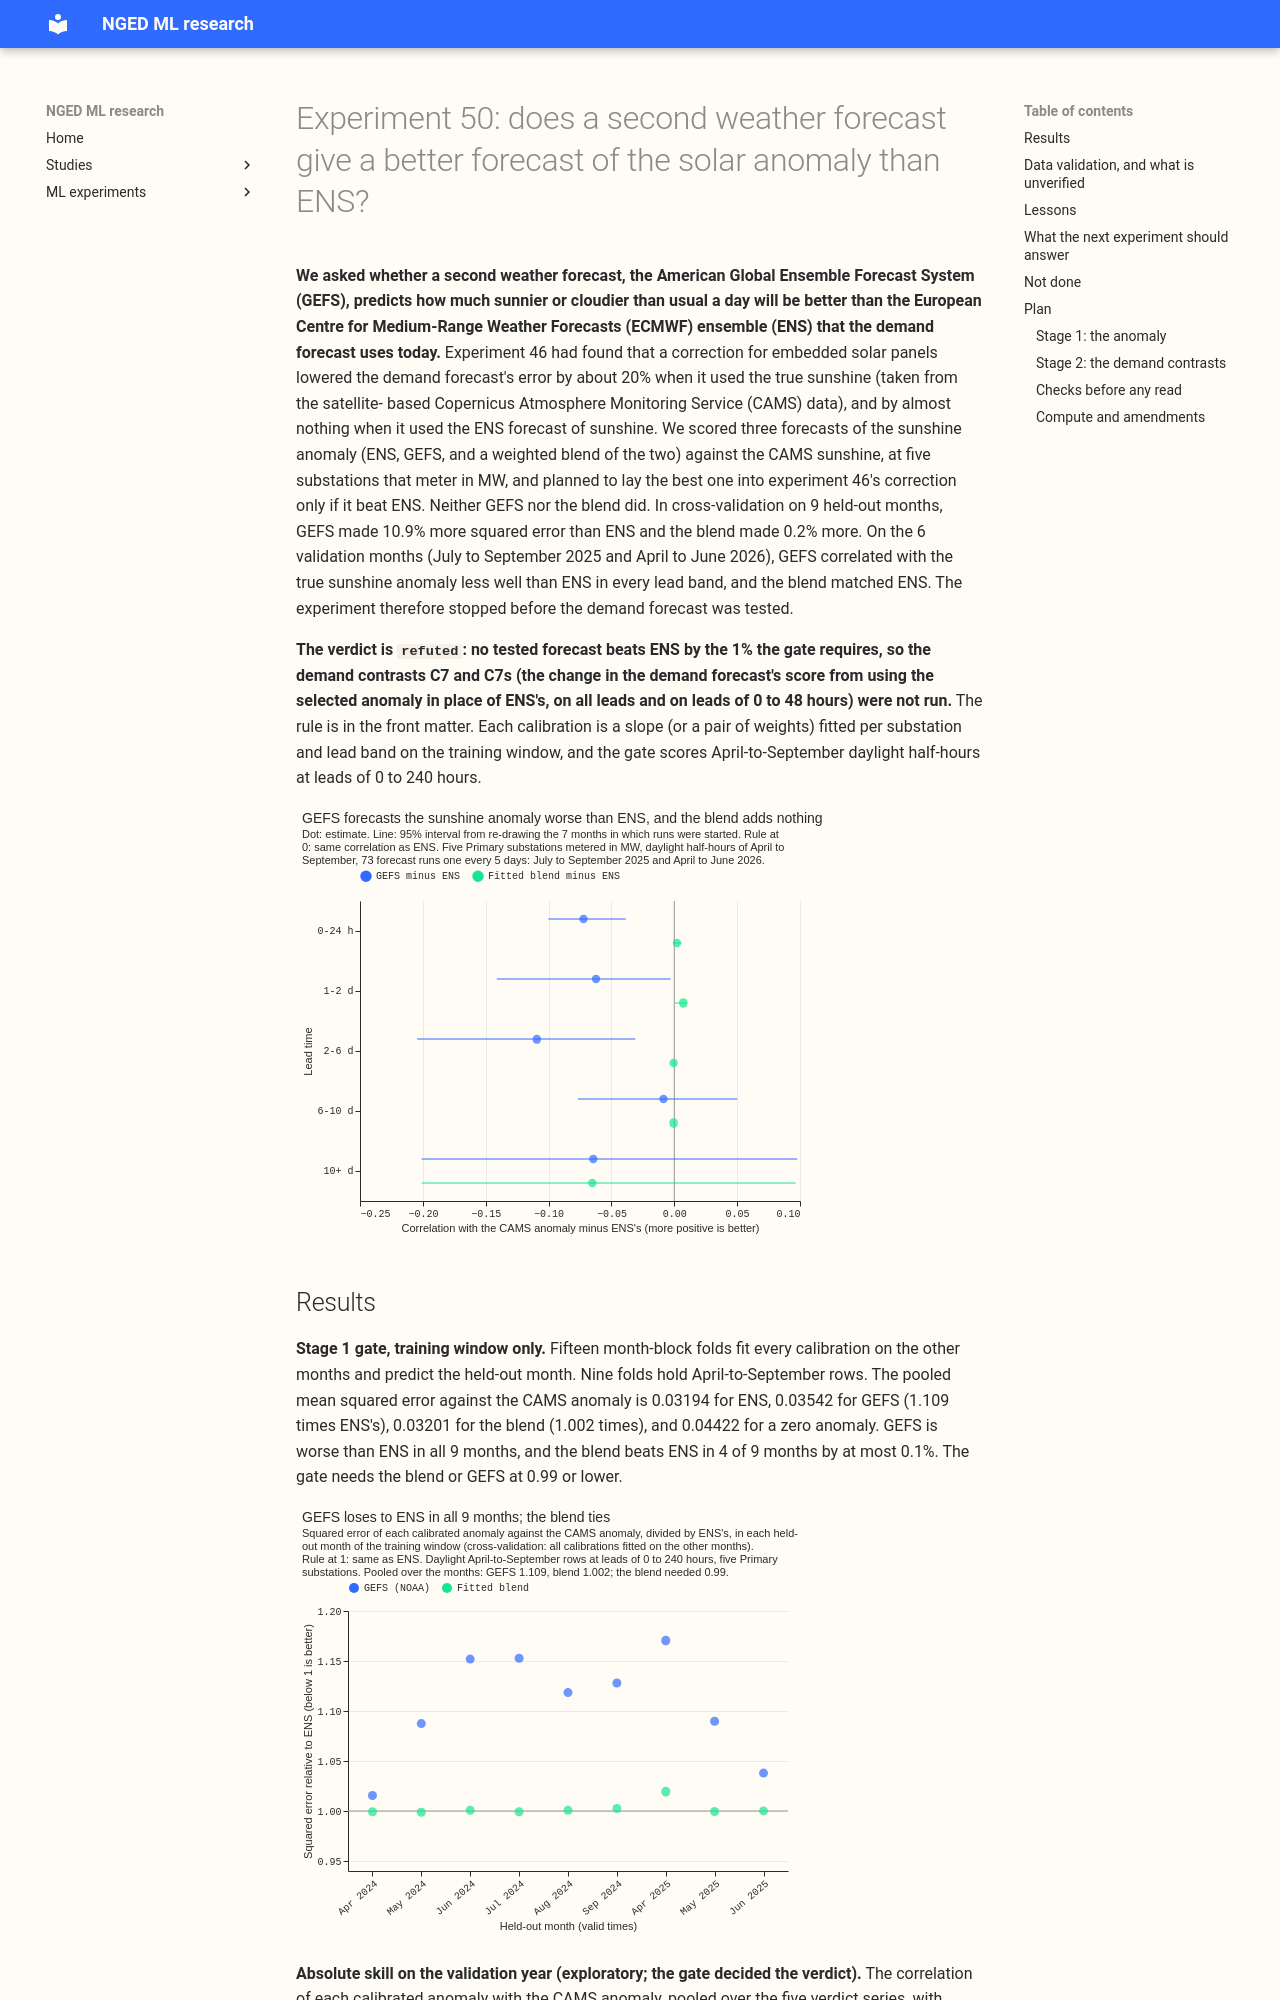

repository: openclimatefix/nged-ml-research · page: ml-experiments/00050-second-weather-forecast-for-solar-anomaly/result/index.html · generator: mkdocs

---
id: "00050"
slug: second-weather-forecast-for-solar-anomaly
theme: weather-products-and-blending
also_relevant_to: []
status: done
size: complex
hypothesis: >-
  At the five Primary substations metered in MW in experiment 00046's verdict set (anonymised series
  D9, D10, D11, D14, and D16), an anomaly forecast that blends the NOAA GEFS ensemble mean with the
  ECMWF ENS ensemble mean, with weights fitted on the training window only, tracks the CAMS solar
  anomaly more closely than ENS alone. Laid into experiment 00046's solar term with its fitted
  lead-dependent coefficient, the blended anomaly lowers the quantile score by at least 0.1 points
  of capacity against the same term built from ENS alone.
prediction: >-
  GEFS alone correlates with the CAMS anomaly less well than ENS in every lead band: about 0.68 at 0
  to 24 hours (ENS 0.79), 0.63 at 1 to 2 days (ENS 0.75), 0.50 at 2 to 6 days (ENS 0.58), and 0.20
  at 6 to 10 days (ENS 0.27). The blend gains +0.01 to +0.03 in correlation at 0 to 6 days and about
  0 at 6 to 10 days. In the demand forecast, C7 (the change in the quantile score from using the
  selected arm's solar term instead of ENS's, on all rows) is -0.02 (-0.06 to +0.01) and C7s (the
  same, on leads of 0 to 48 hours) is -0.04 (-0.10 to 0.00). The likely verdict is `refuted`,
  decided at stage 1. If the demand stage runs, a C7s interval of -0.10 to 0.00 would read
  `inconclusive`, and one lying wholly below 0 would read `small gain`. The basis: in multi-model
  irradiance comparisons ECMWF usually leads, and adding a weaker model helps only where the two
  models' errors are not correlated.
decision_rule: >-
  The verdict is set in two stages. Stage 1, the anomaly selection gate, uses the training window
  only. Fifteen-fold month-block cross-validation, one fold per training valid month from April 2024
  to June 2025, fits every calibration on the other 14 months, leaving out the rows of runs
  initialised in the held-out month as well as the rows valid in it (including each source's
  climatology, the daylight mask, the slopes, and the blend weights) and predicts the held-out
  month. It scores the mean squared error of each of the three calibrated anomalies against the CAMS
  anomaly on daylight rows at leads of 0 to 240 hours in April to September, the months the
  validation scoring uses, pooled over the five verdict series. The arm with the lowest error is the
  best anomaly. The blend or GEFS replaces ENS only if its error is at least 1% lower than ENS's. If
  ENS wins, the demand stage is not run, the verdict is `refuted`, and the validation anomaly table
  is the evidence. Stage 2, the demand contrasts. C7 (all scored rows) and C7s (scored rows at leads
  of 0 to 48 hours) each compare the selected arm's solar term with the ENS solar term, are read at
  97.5% (Bonferroni across two), and decide the verdict. The verdict is `supported` when either
  interval lies wholly below -0.1, `small gain` when either interval lies wholly below 0 but neither
  lies wholly below -0.1, `refuted` when both intervals lie wholly above -0.1 and neither lies
  wholly below 0, and `inconclusive` otherwise. The verdict is also reported without D9, as in
  experiment 00046. The threshold of 0.1 points (about 2% of 4.620, the score of experiment 00046's
  `d0`, its best-guess demand forecast) is set by the cost of adopting the blend, which adds a
  second NWP ingest from Dynamical.org with its own Delta table, schedule, and degradation path for
  a late GEFS run, plus a blend table to refit. The threshold matches the non-inferiority margin of
  PVDIS-5, the planned test of a solar feature in the demand forecast.
benchmark: >-
  `d1l_ens_shift_fitted` of experiment 00046: the same `d1l` boosters (experiment 00046's demand
  models without radiation inputs), the same member spread, and the same coefficient, with the ENS
  central anomaly.
row_set_id: fold_a_every5d_v1
metric: >-
  Stage 1: Pearson correlation, calibration slope, and mean-squared-error skill of each calibrated
  anomaly against the CAMS anomaly, by lead band. Stage 2: experiment 00046's metric, the quantile
  score (twice the mass-weighted mean pinball loss over nine levels) in points of capacity after the
  14-day correction and the spread factor, on its scored rows (daylight April-to-September rows with
  a CAMS unit PV shape and an observed power)
verdict: refuted
best_arm: >-
  ENS (ECMWF), the arm the demand forecast already uses: its calibrated anomaly correlates with the
  CAMS anomaly at 0.822 at 0 to 24 hours, 0.747 at 1 to 2 days, 0.628 at 2 to 6 days, and 0.337 at 6
  to 10 days. The fitted blend ties it (0.824, 0.754, 0.627, 0.336) and GEFS alone is worse (0.749,
  0.685, 0.518, 0.328).
headline: >-
  The stage 1 gate stopped the experiment: in cross-validation on the training window GEFS's squared
  error against the CAMS anomaly is 1.109 times ENS's (worse in all 9 held-out months) and the
  fitted blend's is 1.002 times, against the 0.99 needed. On the validation year GEFS correlates
  0.072 less than ENS at 0 to 24 hours (95% interval -0.100 to -0.039) and the blend 0.002 more
  (-0.001 to +0.006). The demand contrasts C7 and C7s (defined in the decision rule) were not run.
lessons: >-
  GEFS adds under 1% over 0 to 48 hours (the blend's correlation gain is at most +0.007, and its
  cross-validated squared error is not lower than ENS's): the fitted blend
